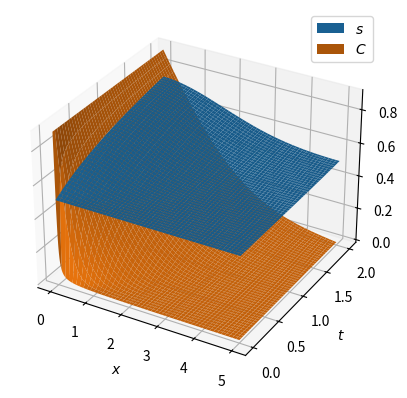

Generate this figure with matplotlib:
import numpy as np
import matplotlib.pyplot as plt
from matplotlib import cm
import matplotlib


def Ft(x, y):
    return A * y * (1 - y) * x * (1 - x)


def F(x, y):
    return A * (1 - y) * x * (1 - x)


def F_s(x, y):
    return A * (1 - y) ** 2 * (1 - x)


def g(x):
    if x >= 1:
        return 1
    elif x >= 0:
        return x
    else:
        return 0


def div_a(x):
    if x <= 0:
        return 0
    elif x >= 1:
        return 1
    else:
        return x


time_scale = 2
space_scale = 5
T = 100 * time_scale
M = 100 * space_scale
h = 1 / M * space_scale
tau = 1 / T * time_scale
A = 1
B = 1
D = 1
hi = 1

point = np.arange(0, space_scale + h, h)

s = [[0 for _ in range(M)] for _ in range(T)]
phi = [[0 for _ in range(M)] for _ in range(T)]
phi0 = [0.5 for _ in range(M)]
C = [[0 for _ in range(M)] for _ in range(T)]
C0 = [0.5 for _ in range(M)]
for i in range(M):
    # s[0][i] = np.exp(-(point[i]+0.5)**10)/2
    # phi[0][i] = np.exp(-(point[i]-1.5)**4)/2
    s[0][i] = 0.5
    phi[0][i] = 0.5
    C[0][i] = 0.9/(i+1)

alpha = [0 for _ in range(M + 1)]
beta = [0 for _ in range(M + 1)]

for t in range(T - 1):
    alpha[1] = 0
    beta[1] = 0.9

    for i in range(1, M):
        a = tau * D / (h ** 2)
        b = tau * D / (h ** 2)
        c = 1 + a + b
        f = C[t][i] - tau*A * Ft(phi0[i], s[t][i])*g(C[t][i])
        alpha[i + 1] = b / (c - alpha[i] * a)
        beta[i + 1] = (beta[i] * a + f) / (c - alpha[i] * a)

    C[t+1][M-1] = 0.9/(M)
    for i in range(M - 2, -1, -1):
        C[t + 1][i] = alpha[i + 1] * C[t + 1][i + 1] + beta[i + 1]

    alpha[1] = 1
    beta[1] = 0

    for i in range(1, M - 1):
        f1 = B * (phi0[i + 1] * div_a(s[t][i + 1]) + phi0[i] * div_a(s[t][i])) / 2
        f2 = B * (phi0[i - 1] * div_a(s[t][i - 1]) + phi0[i] * div_a(s[t][i])) / 2
        a = tau * f1 / (h ** 2)
        b = tau * f2 / (h ** 2)
        c = phi0[i] + a + b
        f = tau * (F_s(phi[t][i], s[t][i])*g(C[t][i]) + hi*f1*(C[t+1][i+1] - C[t+1][i]) - hi*f2*(C[t+1][i] - C[t+1][i-1])) + s[t][i]*phi0[i]
        alpha[i+1] = b / (c - alpha[i] * a)
        beta[i+1] = (beta[i] * a + f) / (c - alpha[i] * a)

    s[t + 1][M - 1] = beta[M - 1] / (1 - alpha[M - 1])
    # s[t + 1][M - 1] = 0.5
    for i in range(M - 2, -1, -1):
        s[t + 1][i] = alpha[i + 1] * s[t + 1][i + 1] + beta[i + 1]


def view3d():
    fig = plt.figure()
    ax = fig.add_subplot(projection='3d')
    X = np.linspace(0, space_scale, M)
    Y = np.linspace(0, time_scale, T)
    X, Y = np.meshgrid(X, Y)

    ax.set_xlabel('$x$')
    ax.set_ylabel('$t$')

    surf1 = ax.plot_surface(X, Y, np.array(s), label='$s$')
    surf1._facecolors2d = surf1._facecolor3d
    surf1._edgecolors2d = surf1._edgecolor3d

    # surf2 = ax.plot_surface(X, Y, np.array(phi), label='$\phi$')
    # surf2._facecolors2d = surf2._facecolor3d
    # surf2._edgecolors2d = surf2._edgecolor3d

    surf3 = ax.plot_surface(X, Y, np.array(C), label='$C$')
    surf3._facecolors2d = surf3._facecolor3d
    surf3._edgecolors2d = surf3._edgecolor3d

    ax.legend()


def view2d():
    fig, ax = plt.subplots()
    ax.plot(point[:-2], s[T - 1][:-1])
    ax.plot(point[:-2], C[T - 1][:-1])
    print(np.max(np.array(s[T - 1][:-1])))
    #print(np.max(np.array(phi[T - 1][:-1])))


view3d()

print('\n')

print(np.max(np.array(s)))
print(np.min(np.array(s)))
# print(np.max(np.array(phi)))
# print(np.min(np.array(phi)))

plt.show()
